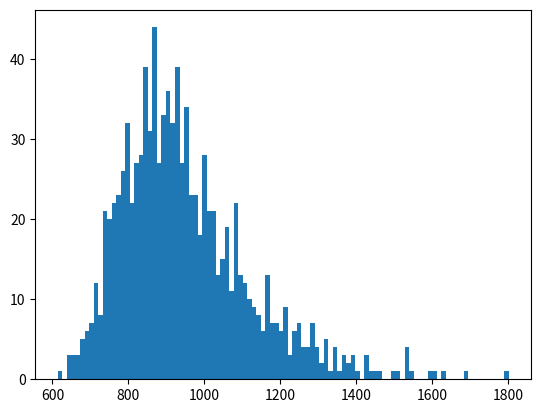

Write Python code to recreate this figure.
import random
import numpy as np


def crear_album(cant_figus_album):
    return np.zeros(cant_figus_album)


def album_incompleto(album):
    return not np.all(album >= 1)


def comprar_paquete(cant_figus_album, cant_por_paquete):
    return [random.randint(0, cant_figus_album -1) for i in range(cant_por_paquete)]


def cuantas_figus(cant_figus_album, tamaño_paquete):
    contador = 0
    album = crear_album(cant_figus_album)
    while album_incompleto(album):
        nuevo_paquete = comprar_paquete(cant_figus_album, tamaño_paquete)
        for figu in nuevo_paquete:
            album[figu] += 1
        contador += 1

    return contador, album

tamaño_album = 670
tamaño_paquete = 5
cant_paquetes_para_llenar, album = cuantas_figus(tamaño_album, tamaño_paquete)
print('Se necesitaron', cant_paquetes_para_llenar, 'paquetes para llenar el album')
print('Se necesitaron', cant_paquetes_para_llenar * tamaño_paquete, 'figus para llenar el album')
print('La figu que mas veces se repitio fue', int(max(album)), 'veces')

N = 1000

cant_paquetes = [cant_paquetes for cant_paquetes, album in
                 [cuantas_figus(tamaño_album, tamaño_paquete) for i in range(N)]]

cant_paquetes_array = np.array(cant_paquetes)
print('Cant paquetes en promedio', cant_paquetes_array.mean())
print('La mayor cantidad de paquetes que se necesitaron fue', cant_paquetes_array.max())

bool_850 = cant_paquetes_array <= 850
print('Promedio de llenarlo con 850 paquetes o menos: ', (bool_850.sum()/N)*100, '%')

import matplotlib.pyplot as plt


plt.hist(cant_paquetes_array, bins=100)
plt.show()
